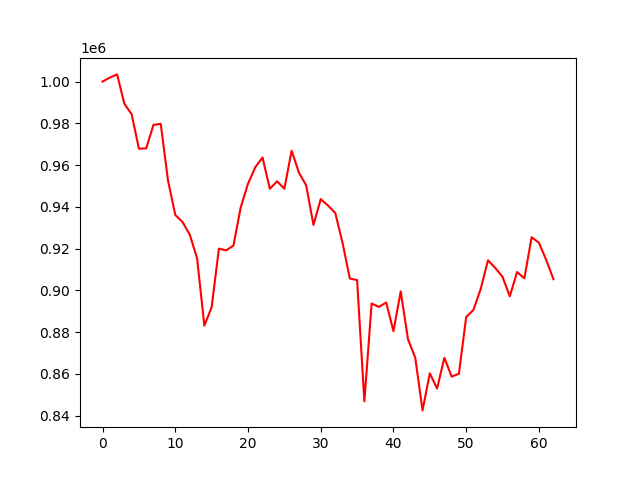

The file beside this chart, header and first rows:
account_value, date, daily_return
1000000, 2022-01-03, 
1001899, 2022-01-04, 0.001899
1003437, 2022-01-05, 0.001535
989378, 2022-01-06, -0.01401
984348, 2022-01-07, -0.005084
967886, 2022-01-10, -0.01672
967979, 2022-01-11, 9.615434585064087e-05
979269, 2022-01-12, 0.01166
979740, 2022-01-13, 0.0004801
952662, 2022-01-14, -0.02764
936114, 2022-01-18, -0.01737
932730, 2022-01-19, -0.003615
926627, 2022-01-20, -0.006542
915354, 2022-01-21, -0.01217
883129, 2022-01-24, -0.03521
891943, 2022-01-25, 0.009981
919992, 2022-01-26, 0.03145
919135, 2022-01-27, -0.0009315
921487, 2022-01-28, 0.002559
939797, 2022-01-31, 0.01987
951066, 2022-02-01, 0.01199
958978, 2022-02-02, 0.008319
963654, 2022-02-03, 0.004876
948641, 2022-02-04, -0.01558
952235, 2022-02-07, 0.003789
948678, 2022-02-08, -0.003736
966864, 2022-02-09, 0.01917
956426, 2022-02-10, -0.0108
950285, 2022-02-11, -0.006421
931369, 2022-02-14, -0.0199
943696, 2022-02-15, 0.01324
940648, 2022-02-16, -0.00323
937069, 2022-02-17, -0.003804
922784, 2022-02-18, -0.01525
905684, 2022-02-22, -0.01853
904935, 2022-02-23, -0.000827
846848, 2022-02-24, -0.06419
893689, 2022-02-25, 0.05531
892087, 2022-02-28, -0.001792
894202, 2022-03-01, 0.002371
880466, 2022-03-02, -0.01536
899509, 2022-03-03, 0.02163
876603, 2022-03-04, -0.02546
867669, 2022-03-07, -0.01019
842515, 2022-03-08, -0.02899
860268, 2022-03-09, 0.02107
852957, 2022-03-10, -0.008499
867696, 2022-03-11, 0.01728
858712, 2022-03-14, -0.01035
860062, 2022-03-15, 0.001573
887235, 2022-03-16, 0.03159
890633, 2022-03-17, 0.003829
900694, 2022-03-18, 0.0113
914408, 2022-03-21, 0.01523
910739, 2022-03-22, -0.004013
906461, 2022-03-23, -0.004698
897169, 2022-03-24, -0.01025
908802, 2022-03-25, 0.01297
905747, 2022-03-28, -0.003362
925435, 2022-03-29, 0.02174
... 3 more rows
